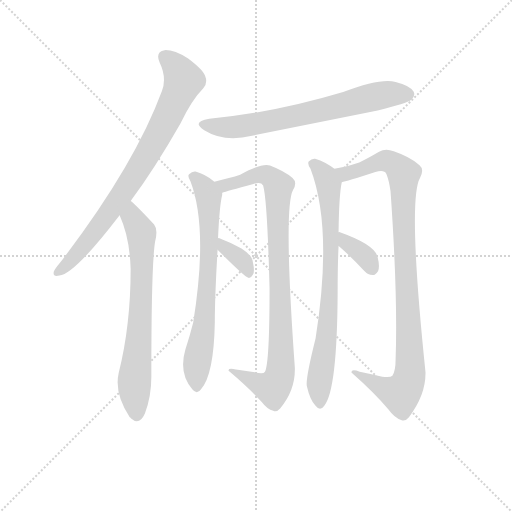
t = 0.00 s
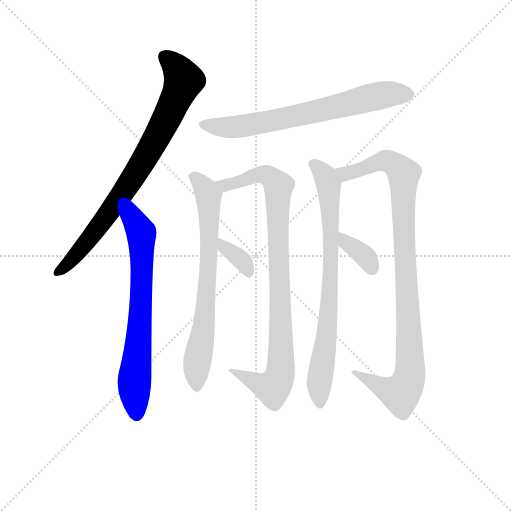
t = 1.60 s
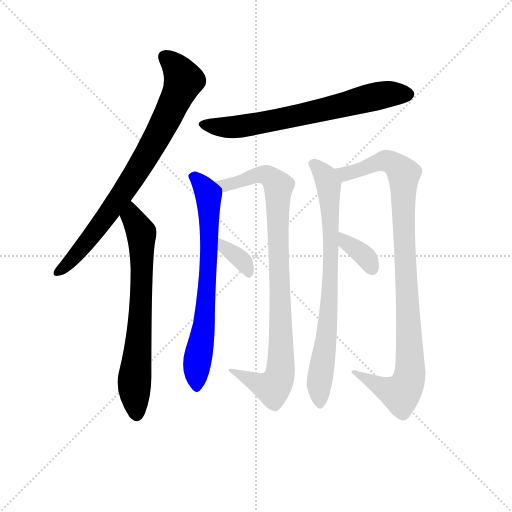
t = 3.20 s
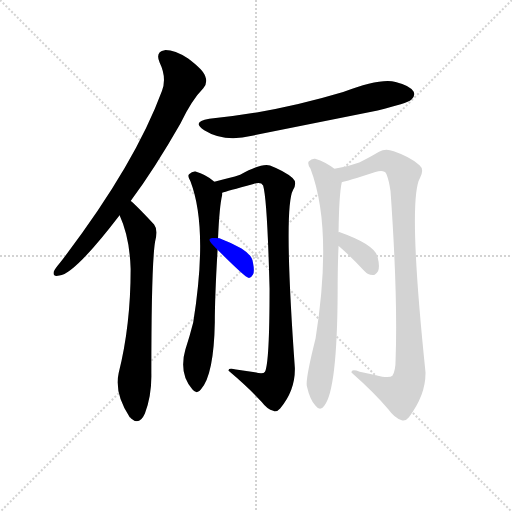
t = 4.80 s
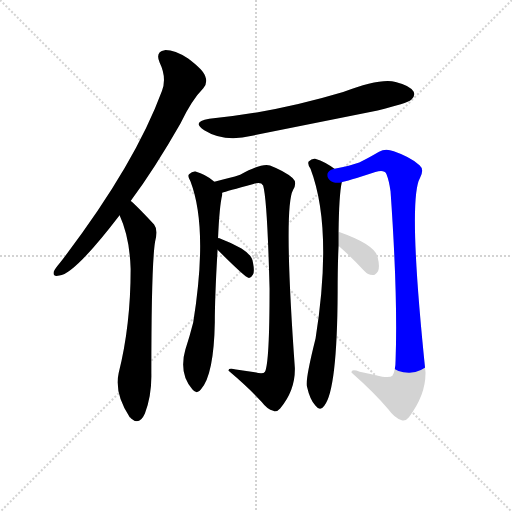
t = 6.40 s
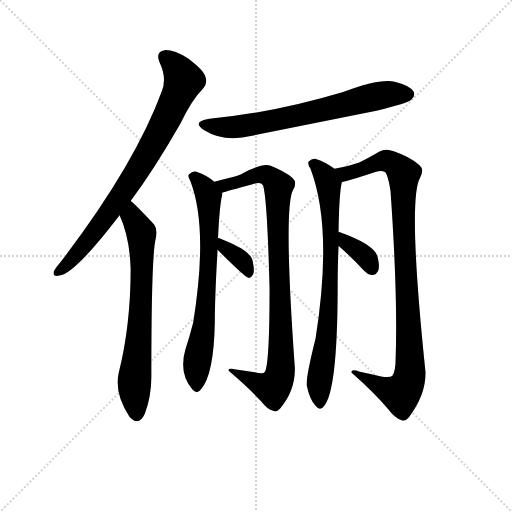
t = 8.00 s

The animated SVG that drew these frames (rendered in a browser with its animation timeline set to each time). Animation: 9 CSS @keyframes rules; one cycle of 8.00 s.

<svg version="1.1" viewBox="0 0 1024 1024" xmlns="http://www.w3.org/2000/svg">
  <g stroke="lightgray" stroke-dasharray="1,1" stroke-width="1" transform="scale(4, 4)">
    <line x1="0" y1="0" x2="256" y2="256"></line>
    <line x1="256" y1="0" x2="0" y2="256"></line>
    <line x1="128" y1="0" x2="128" y2="256"></line>
    <line x1="0" y1="128" x2="256" y2="128"></line>
  </g>
  <g transform="scale(0.92, -0.92) translate(60, -850)">
    <style type="text/css">
      
        @keyframes keyframes0 {
          from {
            stroke: blue;
            stroke-dashoffset: 820;
            stroke-width: 128;
          }
          73% {
            animation-timing-function: step-end;
            stroke: blue;
            stroke-dashoffset: 0;
            stroke-width: 128;
          }
          to {
            stroke: black;
            stroke-width: 1024;
          }
        }
        #make-me-a-hanzi-animation-0 {
          animation: keyframes0 0.9173177083333334s both;
          animation-delay: 0s;
          animation-timing-function: linear;
        }
      
        @keyframes keyframes1 {
          from {
            stroke: blue;
            stroke-dashoffset: 717;
            stroke-width: 128;
          }
          70% {
            animation-timing-function: step-end;
            stroke: blue;
            stroke-dashoffset: 0;
            stroke-width: 128;
          }
          to {
            stroke: black;
            stroke-width: 1024;
          }
        }
        #make-me-a-hanzi-animation-1 {
          animation: keyframes1 0.83349609375s both;
          animation-delay: 0.9173177083333334s;
          animation-timing-function: linear;
        }
      
        @keyframes keyframes2 {
          from {
            stroke: blue;
            stroke-dashoffset: 705;
            stroke-width: 128;
          }
          70% {
            animation-timing-function: step-end;
            stroke: blue;
            stroke-dashoffset: 0;
            stroke-width: 128;
          }
          to {
            stroke: black;
            stroke-width: 1024;
          }
        }
        #make-me-a-hanzi-animation-2 {
          animation: keyframes2 0.82373046875s both;
          animation-delay: 1.7508138020833335s;
          animation-timing-function: linear;
        }
      
        @keyframes keyframes3 {
          from {
            stroke: blue;
            stroke-dashoffset: 726;
            stroke-width: 128;
          }
          70% {
            animation-timing-function: step-end;
            stroke: blue;
            stroke-dashoffset: 0;
            stroke-width: 128;
          }
          to {
            stroke: black;
            stroke-width: 1024;
          }
        }
        #make-me-a-hanzi-animation-3 {
          animation: keyframes3 0.8408203125s both;
          animation-delay: 2.5745442708333335s;
          animation-timing-function: linear;
        }
      
        @keyframes keyframes4 {
          from {
            stroke: blue;
            stroke-dashoffset: 937;
            stroke-width: 128;
          }
          75% {
            animation-timing-function: step-end;
            stroke: blue;
            stroke-dashoffset: 0;
            stroke-width: 128;
          }
          to {
            stroke: black;
            stroke-width: 1024;
          }
        }
        #make-me-a-hanzi-animation-4 {
          animation: keyframes4 1.0125325520833333s both;
          animation-delay: 3.4153645833333335s;
          animation-timing-function: linear;
        }
      
        @keyframes keyframes5 {
          from {
            stroke: blue;
            stroke-dashoffset: 356;
            stroke-width: 128;
          }
          54% {
            animation-timing-function: step-end;
            stroke: blue;
            stroke-dashoffset: 0;
            stroke-width: 128;
          }
          to {
            stroke: black;
            stroke-width: 1024;
          }
        }
        #make-me-a-hanzi-animation-5 {
          animation: keyframes5 0.5397135416666666s both;
          animation-delay: 4.427897135416667s;
          animation-timing-function: linear;
        }
      
        @keyframes keyframes6 {
          from {
            stroke: blue;
            stroke-dashoffset: 792;
            stroke-width: 128;
          }
          72% {
            animation-timing-function: step-end;
            stroke: blue;
            stroke-dashoffset: 0;
            stroke-width: 128;
          }
          to {
            stroke: black;
            stroke-width: 1024;
          }
        }
        #make-me-a-hanzi-animation-6 {
          animation: keyframes6 0.89453125s both;
          animation-delay: 4.967610677083334s;
          animation-timing-function: linear;
        }
      
        @keyframes keyframes7 {
          from {
            stroke: blue;
            stroke-dashoffset: 1005;
            stroke-width: 128;
          }
          77% {
            animation-timing-function: step-end;
            stroke: blue;
            stroke-dashoffset: 0;
            stroke-width: 128;
          }
          to {
            stroke: black;
            stroke-width: 1024;
          }
        }
        #make-me-a-hanzi-animation-7 {
          animation: keyframes7 1.06787109375s both;
          animation-delay: 5.862141927083334s;
          animation-timing-function: linear;
        }
      
        @keyframes keyframes8 {
          from {
            stroke: blue;
            stroke-dashoffset: 361;
            stroke-width: 128;
          }
          54% {
            animation-timing-function: step-end;
            stroke: blue;
            stroke-dashoffset: 0;
            stroke-width: 128;
          }
          to {
            stroke: black;
            stroke-width: 1024;
          }
        }
        #make-me-a-hanzi-animation-8 {
          animation: keyframes8 0.5437825520833334s both;
          animation-delay: 6.930013020833334s;
          animation-timing-function: linear;
        }
      
    </style>
    
      <path d="M 224 413 Q 276 483 332 581 Q 357 633 382 658 Q 392 670 386 685 Q 382 698 349 723 Q 318 742 298 741 Q 277 738 287 714 Q 303 681 292 652 Q 232 489 70 278 Q 60 266 57 260 Q 54 247 69 251 Q 102 254 200 382 L 224 413 Z" fill="lightgray"></path>
    
      <path d="M 200 382 Q 222 334 224 265 Q 224 142 198 39 Q 188 -6 222 -57 Q 223 -57 225 -60 Q 243 -76 255 -49 Q 270 -9 269 38 Q 269 272 277 324 Q 284 351 275 362 Q 232 408 224 413 C 201 433 188 410 200 382 Z" fill="lightgray"></path>
    
      <path d="M 395 592 Q 355 585 384 567 Q 427 540 488 555 L 761 610 Q 825 625 834 633 Q 844 642 839 651 Q 832 664 800 672 Q 767 681 686 650 Q 536 605 395 592 Z" fill="lightgray"></path>
    
      <path d="M 414 332 Q 417 402 423 426 L 423 431 C 424 441 424 441 406 455 Q 387 471 365 477 Q 358 478 351 471 Q 347 467 354 456 Q 393 354 360 149 Q 353 121 343 90 Q 328 39 358 4 Q 368 -9 377 4 Q 405 35 407 150 Q 407 205 413 307 L 414 332 Z" fill="lightgray"></path>
    
      <path d="M 423 431 Q 432 434 491 450 Q 507 456 512 447 Q 521 417 526 223 Q 526 61 516 42 Q 512 36 494 41 L 453 47 Q 435 51 437 44 Q 483 5 509 -24 Q 521 -40 534 -43 Q 541 -47 549 -38 Q 582 1 581 50 Q 556 398 577 437 Q 587 453 576 463 Q 558 478 527 490 Q 509 496 462 470 Q 441 463 406 455 C 377 448 394 423 423 431 Z" fill="lightgray"></path>
    
      <path d="M 413 307 Q 473 247 480 246 Q 486 245 490 253 Q 494 260 490 279 Q 489 295 465 310 Q 443 322 417 332 Q 416 333 414 332 C 386 334 392 328 413 307 Z" fill="lightgray"></path>
    
      <path d="M 667 483 Q 648 498 625 505 Q 618 506 611 499 Q 608 493 615 483 Q 664 354 626 114 Q 604 26 607 11 Q 614 -20 626 -32 Q 636 -45 645 -32 Q 673 2 674 214 Q 674 274 676 315 L 676 345 Q 677 427 683 454 C 686 470 686 470 667 483 Z" fill="lightgray"></path>
    
      <path d="M 771 31 Q 747 37 722 42 Q 703 49 704 40 Q 756 -6 785 -41 Q 798 -59 812 -63 Q 821 -67 829 -57 Q 866 -8 865 41 Q 826 416 853 463 Q 863 482 852 491 Q 831 509 796 521 Q 778 528 764 520 Q 737 504 721 497 Q 702 490 667 483 C 638 477 654 446 683 454 Q 692 455 756 476 Q 775 482 780 472 Q 786 457 789 434 Q 805 206 800 68 Q 800 44 793 33 Q 789 29 771 31 Z" fill="lightgray"></path>
    
      <path d="M 676 315 Q 677 314 680 312 Q 705 290 731 262 Q 740 252 750 252 Q 757 252 762 261 Q 766 271 761 291 Q 755 318 679 345 Q 678 346 676 345 C 646 347 652 333 676 315 Z" fill="lightgray"></path>
    
    
      <clipPath id="make-me-a-hanzi-clip-0">
        <path d="M 224 413 Q 276 483 332 581 Q 357 633 382 658 Q 392 670 386 685 Q 382 698 349 723 Q 318 742 298 741 Q 277 738 287 714 Q 303 681 292 652 Q 232 489 70 278 Q 60 266 57 260 Q 54 247 69 251 Q 102 254 200 382 L 224 413 Z"></path>
      </clipPath>
      <path clip-path="url(#make-me-a-hanzi-clip-0)" d="M 299 725 L 328 696 L 338 673 L 301 589 L 247 492 L 176 384 L 93 282 L 66 260" fill="none" id="make-me-a-hanzi-animation-0" stroke-dasharray="692 1384" stroke-linecap="round"></path>
    
      <clipPath id="make-me-a-hanzi-clip-1">
        <path d="M 200 382 Q 222 334 224 265 Q 224 142 198 39 Q 188 -6 222 -57 Q 223 -57 225 -60 Q 243 -76 255 -49 Q 270 -9 269 38 Q 269 272 277 324 Q 284 351 275 362 Q 232 408 224 413 C 201 433 188 410 200 382 Z"></path>
      </clipPath>
      <path clip-path="url(#make-me-a-hanzi-clip-1)" d="M 222 406 L 227 378 L 248 338 L 248 219 L 232 17 L 238 -48" fill="none" id="make-me-a-hanzi-animation-1" stroke-dasharray="589 1178" stroke-linecap="round"></path>
    
      <clipPath id="make-me-a-hanzi-clip-2">
        <path d="M 395 592 Q 355 585 384 567 Q 427 540 488 555 L 761 610 Q 825 625 834 633 Q 844 642 839 651 Q 832 664 800 672 Q 767 681 686 650 Q 536 605 395 592 Z"></path>
      </clipPath>
      <path clip-path="url(#make-me-a-hanzi-clip-2)" d="M 386 581 L 410 574 L 475 576 L 754 640 L 827 645" fill="none" id="make-me-a-hanzi-animation-2" stroke-dasharray="577 1154" stroke-linecap="round"></path>
    
      <clipPath id="make-me-a-hanzi-clip-3">
        <path d="M 414 332 Q 417 402 423 426 L 423 431 C 424 441 424 441 406 455 Q 387 471 365 477 Q 358 478 351 471 Q 347 467 354 456 Q 393 354 360 149 Q 353 121 343 90 Q 328 39 358 4 Q 368 -9 377 4 Q 405 35 407 150 Q 407 205 413 307 L 414 332 Z"></path>
      </clipPath>
      <path clip-path="url(#make-me-a-hanzi-clip-3)" d="M 362 465 L 377 452 L 393 423 L 396 344 L 384 140 L 368 63 L 368 8" fill="none" id="make-me-a-hanzi-animation-3" stroke-dasharray="598 1196" stroke-linecap="round"></path>
    
      <clipPath id="make-me-a-hanzi-clip-4">
        <path d="M 423 431 Q 432 434 491 450 Q 507 456 512 447 Q 521 417 526 223 Q 526 61 516 42 Q 512 36 494 41 L 453 47 Q 435 51 437 44 Q 483 5 509 -24 Q 521 -40 534 -43 Q 541 -47 549 -38 Q 582 1 581 50 Q 556 398 577 437 Q 587 453 576 463 Q 558 478 527 490 Q 509 496 462 470 Q 441 463 406 455 C 377 448 394 423 423 431 Z"></path>
      </clipPath>
      <path clip-path="url(#make-me-a-hanzi-clip-4)" d="M 415 453 L 428 446 L 507 471 L 526 466 L 545 445 L 552 115 L 547 31 L 533 7 L 446 41" fill="none" id="make-me-a-hanzi-animation-4" stroke-dasharray="809 1618" stroke-linecap="round"></path>
    
      <clipPath id="make-me-a-hanzi-clip-5">
        <path d="M 413 307 Q 473 247 480 246 Q 486 245 490 253 Q 494 260 490 279 Q 489 295 465 310 Q 443 322 417 332 Q 416 333 414 332 C 386 334 392 328 413 307 Z"></path>
      </clipPath>
      <path clip-path="url(#make-me-a-hanzi-clip-5)" d="M 416 326 L 431 307 L 460 290 L 482 254" fill="none" id="make-me-a-hanzi-animation-5" stroke-dasharray="228 456" stroke-linecap="round"></path>
    
      <clipPath id="make-me-a-hanzi-clip-6">
        <path d="M 667 483 Q 648 498 625 505 Q 618 506 611 499 Q 608 493 615 483 Q 664 354 626 114 Q 604 26 607 11 Q 614 -20 626 -32 Q 636 -45 645 -32 Q 673 2 674 214 Q 674 274 676 315 L 676 345 Q 677 427 683 454 C 686 470 686 470 667 483 Z"></path>
      </clipPath>
      <path clip-path="url(#make-me-a-hanzi-clip-6)" d="M 621 495 L 648 466 L 654 449 L 660 356 L 656 176 L 635 27 L 636 -28" fill="none" id="make-me-a-hanzi-animation-6" stroke-dasharray="664 1328" stroke-linecap="round"></path>
    
      <clipPath id="make-me-a-hanzi-clip-7">
        <path d="M 771 31 Q 747 37 722 42 Q 703 49 704 40 Q 756 -6 785 -41 Q 798 -59 812 -63 Q 821 -67 829 -57 Q 866 -8 865 41 Q 826 416 853 463 Q 863 482 852 491 Q 831 509 796 521 Q 778 528 764 520 Q 737 504 721 497 Q 702 490 667 483 C 638 477 654 446 683 454 Q 692 455 756 476 Q 775 482 780 472 Q 786 457 789 434 Q 805 206 800 68 Q 800 44 793 33 Q 789 29 771 31 Z"></path>
      </clipPath>
      <path clip-path="url(#make-me-a-hanzi-clip-7)" d="M 676 482 L 685 474 L 702 474 L 780 500 L 807 485 L 818 468 L 816 387 L 831 35 L 811 -6 L 771 7 L 713 37" fill="none" id="make-me-a-hanzi-animation-7" stroke-dasharray="877 1754" stroke-linecap="round"></path>
    
      <clipPath id="make-me-a-hanzi-clip-8">
        <path d="M 676 315 Q 677 314 680 312 Q 705 290 731 262 Q 740 252 750 252 Q 757 252 762 261 Q 766 271 761 291 Q 755 318 679 345 Q 678 346 676 345 C 646 347 652 333 676 315 Z"></path>
      </clipPath>
      <path clip-path="url(#make-me-a-hanzi-clip-8)" d="M 678 338 L 687 336 L 691 324 L 733 293 L 749 266" fill="none" id="make-me-a-hanzi-animation-8" stroke-dasharray="233 466" stroke-linecap="round"></path>
    
  </g>
</svg>
